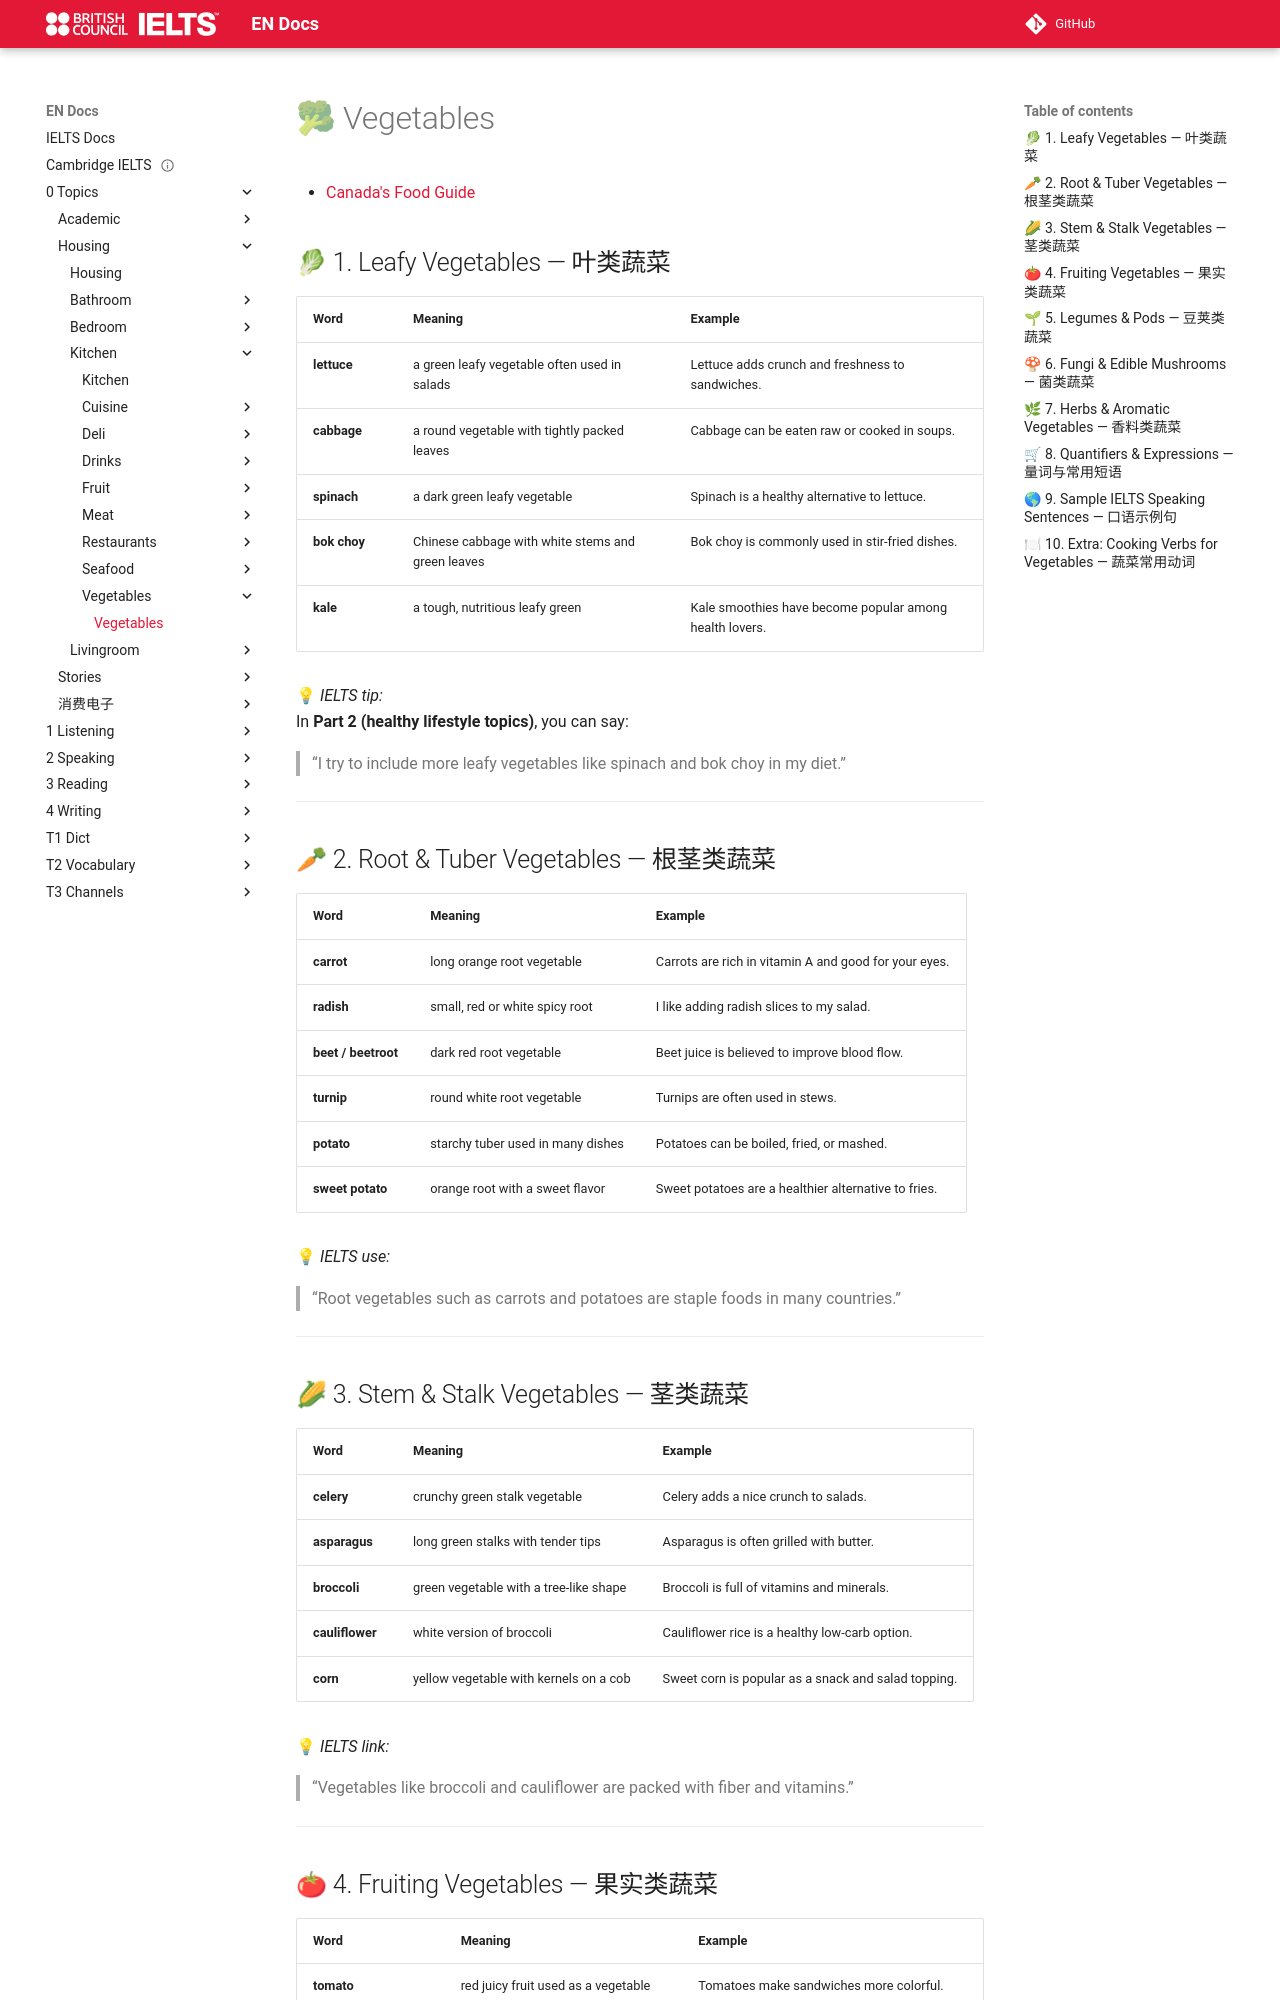

repository: abotw/Docs-IELTS · page: 0-Topics/Housing/Kitchen/Vegetables/vegetables/index.html · generator: mkdocs

---
title: Vegetables
has_children: "true"
parent: Kitchen
---

# 🥦 Vegetables

- [Canada's Food Guide](canadas-food-guide.pdf)

## 🥬 1. Leafy Vegetables — 叶类蔬菜

|Word|Meaning|Example|
|---|---|---|
|**lettuce**|a green leafy vegetable often used in salads|Lettuce adds crunch and freshness to sandwiches.|
|**cabbage**|a round vegetable with tightly packed leaves|Cabbage can be eaten raw or cooked in soups.|
|**spinach**|a dark green leafy vegetable|Spinach is a healthy alternative to lettuce.|
|**bok choy**|Chinese cabbage with white stems and green leaves|Bok choy is commonly used in stir-fried dishes.|
|**kale**|a tough, nutritious leafy green|Kale smoothies have become popular among health lovers.|

💡 _IELTS tip:_  
In **Part 2 (healthy lifestyle topics)**, you can say:

> “I try to include more leafy vegetables like spinach and bok choy in my diet.”

---

## 🥕 2. Root & Tuber Vegetables — 根茎类蔬菜

|Word|Meaning|Example|
|---|---|---|
|**carrot**|long orange root vegetable|Carrots are rich in vitamin A and good for your eyes.|
|**radish**|small, red or white spicy root|I like adding radish slices to my salad.|
|**beet / beetroot**|dark red root vegetable|Beet juice is believed to improve blood flow.|
|**turnip**|round white root vegetable|Turnips are often used in stews.|
|**potato**|starchy tuber used in many dishes|Potatoes can be boiled, fried, or mashed.|
|**sweet potato**|orange root with a sweet flavor|Sweet potatoes are a healthier alternative to fries.|

💡 _IELTS use:_

> “Root vegetables such as carrots and potatoes are staple foods in many countries.”

---

## 🌽 3. Stem & Stalk Vegetables — 茎类蔬菜

|Word|Meaning|Example|
|---|---|---|
|**celery**|crunchy green stalk vegetable|Celery adds a nice crunch to salads.|
|**asparagus**|long green stalks with tender tips|Asparagus is often grilled with butter.|
|**broccoli**|green vegetable with a tree-like shape|Broccoli is full of vitamins and minerals.|
|**cauliflower**|white version of broccoli|Cauliflower rice is a healthy low-carb option.|
|**corn**|yellow vegetable with kernels on a cob|Sweet corn is popular as a snack and salad topping.|

💡 _IELTS link:_

> “Vegetables like broccoli and cauliflower are packed with fiber and vitamins.”

---
